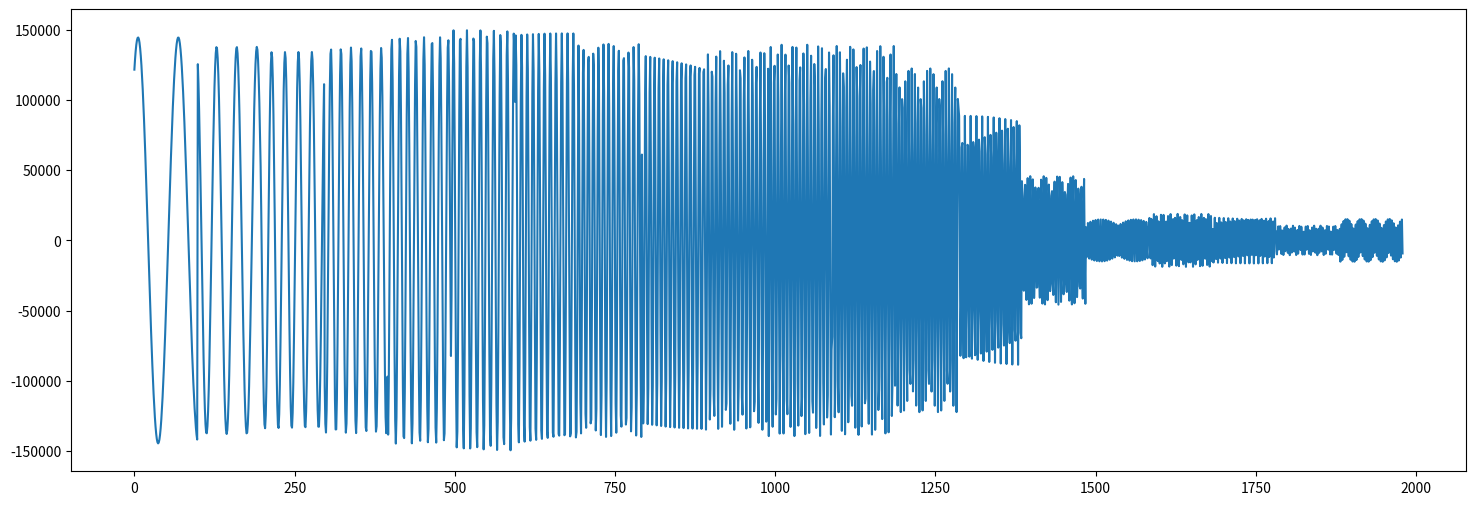

Generate this figure with matplotlib:
import matplotlib.pyplot as plt
import math
from decimal import Decimal

k = [6, 0, -4 - 3, 5, 6, -6, -13, 7, 44, 64, 44, 7, -13, -6, 6, 5, -3, -4, 0, 6]


def float_range(start, stop, step):
    while start <= stop:
        yield round(start, 12)
        start += step


omega_list = list(float_range(Decimal(0.1), Decimal(2 + 0.1), Decimal(0.1)))

ex_list = []
for omega in omega_list:
    for t in range(1, 100):
        y = 0
        for b in range(0, 20):
            x = round(1000 * math.sin(omega * (t + b)))
            y += x * k[b]
        ex_list.append(y)

plt.figure(figsize=(18, 6))
plt.plot(ex_list)
plt.show()
